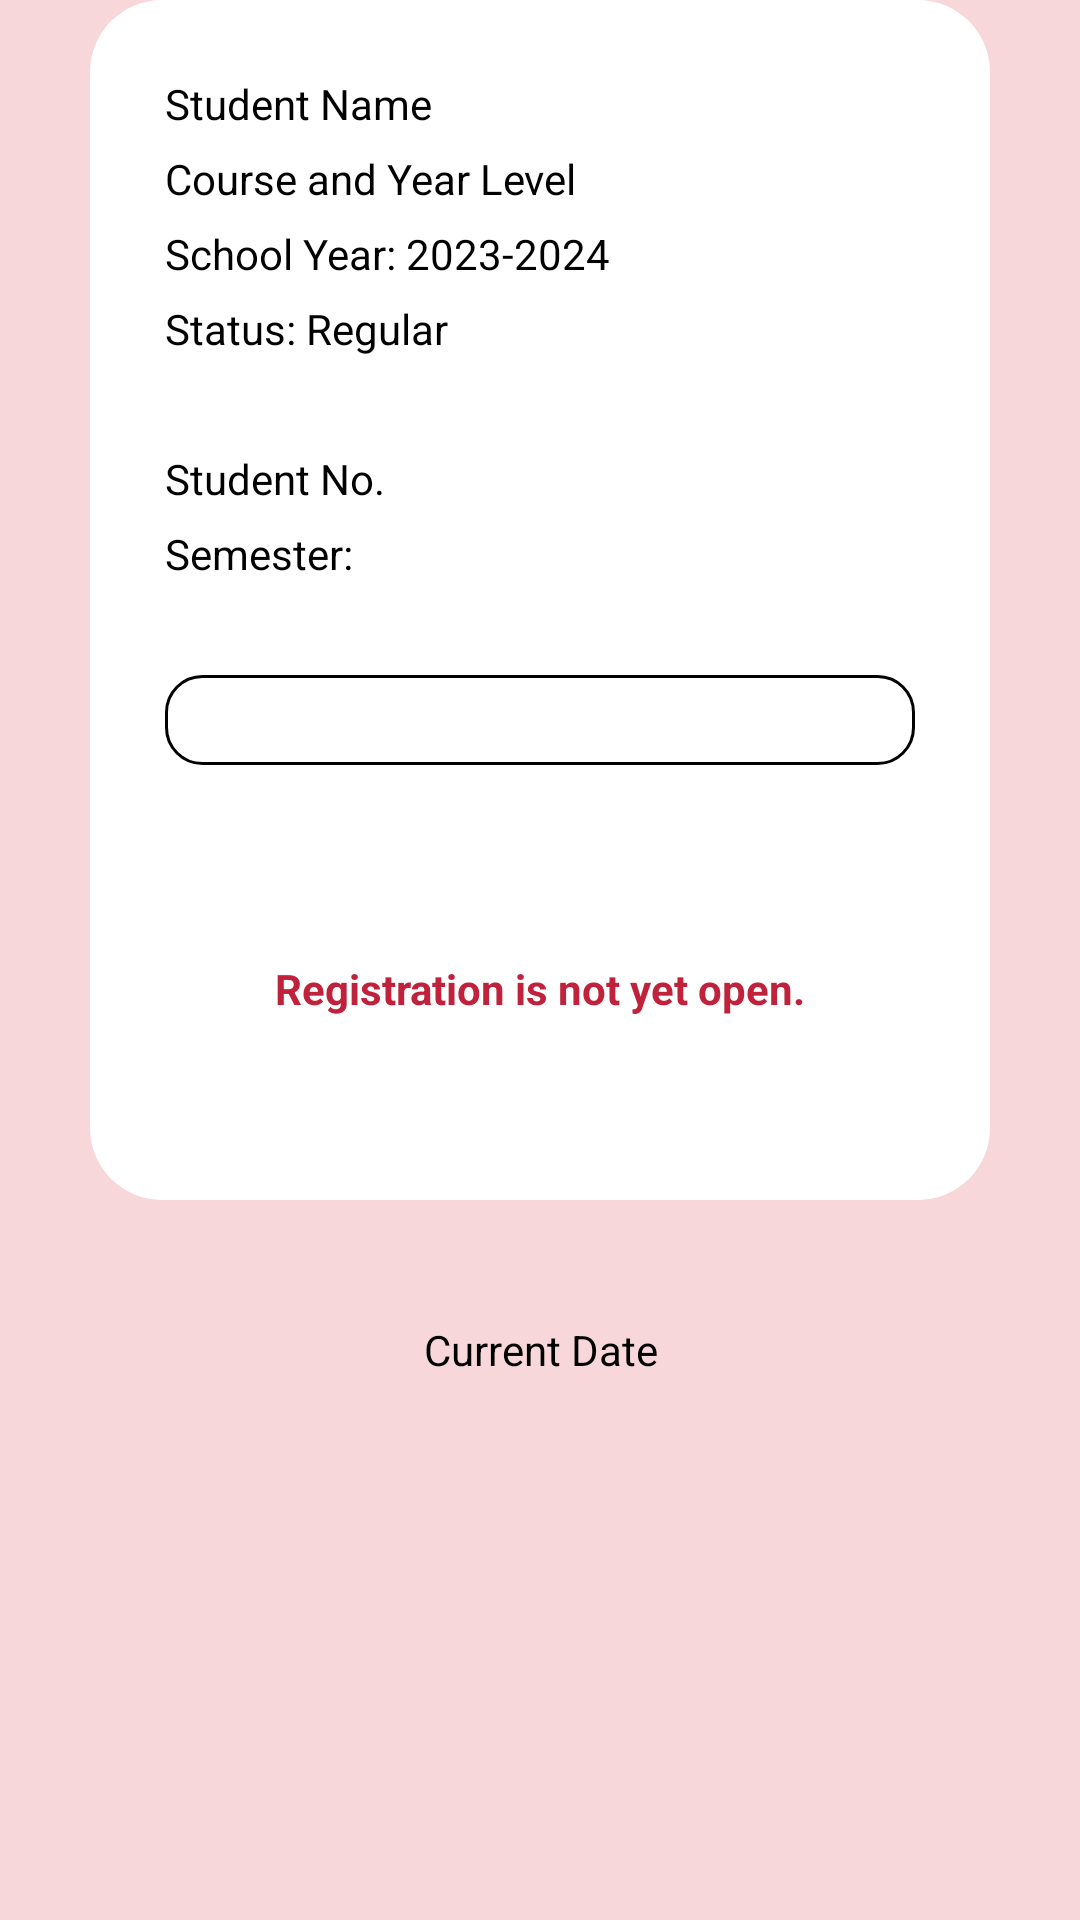

Produce the Android XML layout that renders to this screen, including the resource entries it uses.
<!-- AndroidManifest.xml: application theme Theme.TUPMobileApp -->
<!-- res/layout/fragment_enroll.xml -->
<?xml version="1.0" encoding="utf-8"?>
<FrameLayout xmlns:android="http://schemas.android.com/apk/res/android"
    xmlns:tools="http://schemas.android.com/tools"
    android:layout_width="match_parent"
    android:layout_height="match_parent"
    android:background="@color/content_color"
    tools:context=".EnrollFragment">

    <FrameLayout
        android:id="@+id/rectangle_container"
        android:layout_width="300dp"
        android:layout_gravity="center"
        android:layout_height="400dp"
        android:background="@drawable/tup_content"
        android:layout_marginTop="40dp"
        android:layout_marginBottom="160dp">

        
        <TextView
            android:id="@+id/student_name"
            android:layout_width="match_parent"
            android:layout_height="wrap_content"
            android:text="Student Name"
            android:layout_marginTop="25dp"
            android:layout_marginStart="25dp"
            android:textColor="@color/black" />

        <TextView
            android:id="@+id/course_year"
            android:layout_width="match_parent"
            android:layout_height="wrap_content"
            android:text="Course and Year Level"
            android:layout_marginTop="50dp"
            android:layout_marginStart="25dp"
            android:textColor="@color/black" />

        <TextView
            android:layout_width="match_parent"
            android:layout_height="wrap_content"
            android:text="School Year: 2023-2024"
            android:layout_marginTop="75dp"
            android:layout_marginStart="25dp"
            android:textColor="@color/black" />

        <TextView
            android:layout_width="match_parent"
            android:layout_height="wrap_content"
            android:text="Status: Regular"
            android:layout_marginTop="100dp"
            android:layout_marginStart="25dp"
            android:textColor="@color/black" />

        
        <TextView
            android:id="@+id/student_no"
            android:layout_width="match_parent"
            android:layout_height="wrap_content"
            android:text="Student No."
            android:layout_marginTop="150dp"
            android:layout_marginStart="25dp"
            android:textColor="@color/black" />

        <TextView
            android:layout_width="match_parent"
            android:layout_height="wrap_content"
            android:text="Semester:"
            android:layout_marginTop="175dp"
            android:layout_marginStart="25dp"
            android:textColor="@color/black" />

        <Spinner
            android:layout_width="250dp"
            android:layout_height="wrap_content"
            android:layout_gravity="center"
            android:layout_marginTop="40dp"
            android:id="@+id/sem_enrollment"
            android:padding="15dp"
            android:background="@drawable/menu_input" />

        <TextView
            android:layout_width="match_parent"
            android:layout_height="wrap_content"
            android:text="Registration is not yet open."
            android:layout_marginTop="320dp"
            android:textAlignment="center"
            android:textStyle="bold"
            android:textColor="@color/tup_color" />

    </FrameLayout>

    <TextView
        android:id="@+id/curr_date"
        android:layout_width="match_parent"
        android:layout_height="wrap_content"
        android:textAlignment="center"
        android:textColor="@color/black"
        android:layout_gravity="center"
        android:text="Current Date"
        android:layout_marginTop="130dp"/>

</FrameLayout>
<!-- resources referenced by this layout -->
<resources>
  <color name="black">#FF000000</color>
  <color name="content_color">#f8d7da</color>
  <color name="tup_color">#C0223C</color>
  <!-- drawable menu_input (drawable) -->
  <?xml version="1.0" encoding="utf-8"?>
  <shape xmlns:android="http://schemas.android.com/apk/res/android"
      android:shape="rectangle"
      >
      <corners android:radius="12dp"/>
      <stroke android:width="1dip" android:color="@color/black"/>
  </shape>
  <!-- drawable tup_content (drawable) -->
  <?xml version="1.0" encoding="utf-8"?>
  <shape xmlns:android="http://schemas.android.com/apk/res/android"
      android:shape="rectangle"
      >
      <corners android:radius="24dp"/>
      <solid android:color="@color/white" />
  </shape>
  <style name="Theme.TUPMobileApp" parent="Base.Theme.TUPMobileApp" />
  <color name="white">#FFFFFFFF</color>
  <style name="Base.Theme.TUPMobileApp" parent="Theme.MaterialComponents.DayNight.DarkActionBar">
          
          <item name="colorPrimary">@color/tup_color</item>
          <item name="colorPrimaryVariant">@color/tup_color</item>
          <item name="colorOnPrimary">@color/white</item>
  
          
          <item name="colorSecondary">@color/tup_color_100</item>
          <item name="colorSecondaryVariant">@color/tup_color_300</item>
          <item name="colorOnSecondary">@color/black</item>
  
          
          <item name="android:statusBarColor">?attr/colorPrimaryVariant</item>
      </style>
  <color name="tup_color_100">#FF7D92</color>
  <color name="tup_color_300">#FF1E42</color>
</resources>
